pico-8 play session: hold → + tap 🅾

[t = 1 s] hold → ~1s, tap 🅾 ~2×
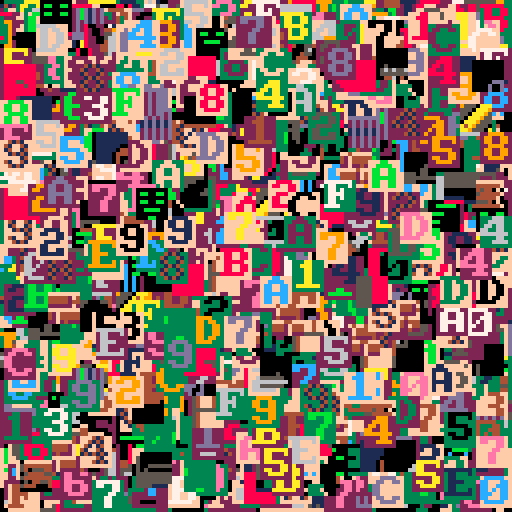
[t = 4 s] hold → ~4s, tap 🅾 ~7×
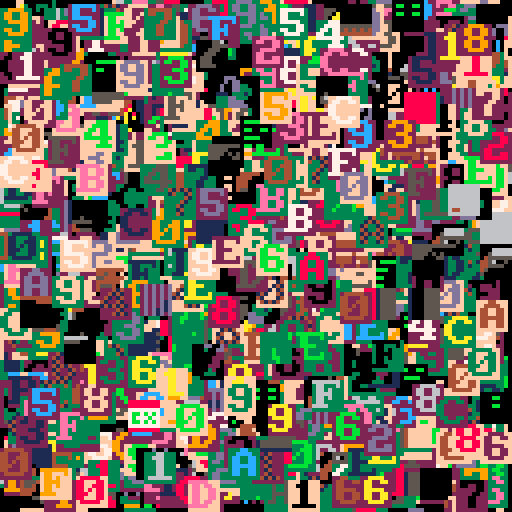
[t = 6 s] hold → ~6s, tap 🅾 ~10×
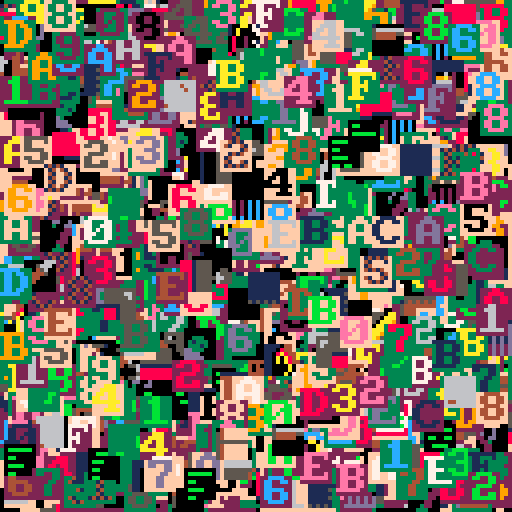
[t = 8 s] hold → ~8s, tap 🅾 ~14×
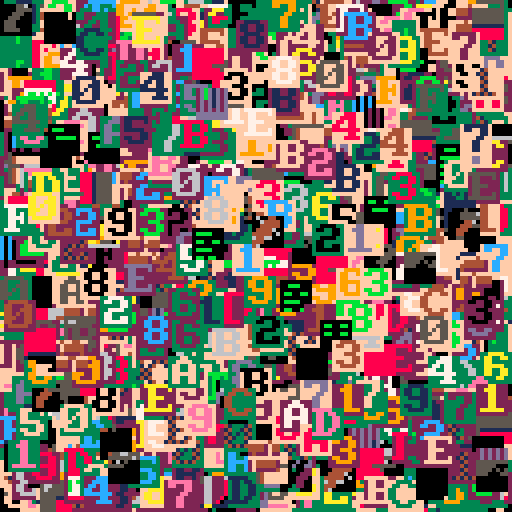

pico-8 cartridge
version 35
__lua__
page,src,nbpage=
 0,0,peek(0)
--bench data
ben8,ben16,ben8f,ben16f,benx,beny=
 {},{},{},{},{},{}
function init()
 cls()
 dtime=stat(1)
 unpack_gfx()
 dtime=stat(1)-dtime
 palt(0,false)
 srand(42)
 for i=1,32767 do
  add(ben8,rnd(1024)\1)
  add(ben8f,rnd(256)\1)
  add(ben16,rnd(256)\1)
  add(ben16f,rnd(64)\1)
  add(benx,rnd(121)\1)
  add(beny,rnd(121)\1)
 end
end

function unpack_gfx()
 local off=1+nbpage*2
 --decomp pack1 to 0x8000
 --decomp pack2 to 0xa000
 --decomp pack3 to 0xc000
 --decomp pack4 to 0xe000
 for i=1,nbpage do
  px9_decomp(0,0,off,pget,pset)
  local addr=0x6000+i*0x2000
  memcpy(addr,0x6000,0x2000)
  --read page length
  local len=%(-1+i*2)
  off+=len 
 end
end

-- virt sprite
local vsprtbl,vsprq

--vspr with 16x16 sprite
--using custom queue
function vspr16(nspr,x,y)
 local nxtspr
 --nspr in cache ?
 if vsprtbl[nspr] then
  --yes update age queue
  ldel(vsprq,nspr)--d
  laddlast(vsprq,nspr)--d
  nxtspr=vsprtbl[nspr]
  hit+=1
 else
  nxtspr=vsprq.len--d
	 --if vsprq full(cache size)
	 if nxtspr==64 then
	  --remove first
	  local o=vsprq.f--d
	  ldel(vsprq,o)--d
	  nxtspr=vsprtbl[o]
	  vsprtbl[o]=nil
	 end
  laddlast(vsprq,nspr)--d
  vsprtbl[nspr]=nxtspr
  --copy sprite in spritesheet
	 local src,dst=
	  0x8000+nspr\8*1024+nspr%8*8,
	  nxtspr\8*1024+nxtspr%8*8
	 for i=0,960,64 do
	--  memcpy(i,src+i,8)
	  poke4(dst+i,$(src+i),$(src+i+4))
	 end
 end
 --draw 16x16 spr 
 local ns=nxtspr%8*2+nxtspr\8*32
 spr(ns,x,y,2,2)
end

--delete element in tbl
--update first/last pointers
--update prev/next pointers
function ldel(tbl,ielt)
 local o=tbl[ielt]
-- if (o==nil) return
 --delete first ? update first
 if (tbl.f==ielt) tbl.f=o.n
 --delete last ? update last
 if (tbl.l==ielt) tbl.l=o.p
 --if prev, update prev.next
 if (o.p) tbl[o.p].n=o.n
 --if next, update next.prev
 if (o.n) tbl[o.n].p=o.p
 --as deleted,nomore prev or next
 o.p,o.n=nil,nil
 tbl.len-=1
end

--add element at last position
--update last,first pointers
--update prev,next pointers
function laddlast(tbl,ielt)
 local l,f=tbl.l,tbl.f
 if (l) tbl[l].n=ielt--add next to last
 if (not f) tbl.f=ielt--init
 local o=tbl[ielt]
 if (o==nil) o={} tbl[ielt]=o
 o.p,o.n,tbl.l=l,nil,ielt
 tbl.len+=1
end


--vspr with 16x16 sprite
--using native table function
function vspr16nat(nspr,x,y)
 local nxtspr
 --nspr in cache ?
 if vsprtbl[nspr] then
  --yes update age queue
  del(vsprq,nspr)
--  add(vsprq,nspr)
  vsprq[#vsprq+1]=nspr
  nxtspr=vsprtbl[nspr]
  hit+=1
 else
  nxtspr=#vsprq
	 --if vsprq full(cache size)
	 if nxtspr==64 then
	  --remove first
	  local o=deli(vsprq,1)
	  nxtspr=vsprtbl[o]
	  vsprtbl[o]=nil
	 end
--  add(vsprq,nspr)
  vsprq[#vsprq+1]=nspr
  vsprtbl[nspr]=nxtspr
  --copy sprite in spritesheet
	 local src,dst=
	  0x8000+nspr\8*1024+nspr%8*8,
	  nxtspr\8*1024+nxtspr%8*8
	 for i=0,960,64 do
	--  memcpy(i,src+i,8)
	  poke4(dst+i,$(src+i),$(src+i+4))
	 end
 end
 --draw 16x16 spr 
 local ns=nxtspr%8*2+nxtspr\8*32
 spr(ns,x,y,2,2)
end

--vspr with 8x8 sprite
--using custom queue
function vspr8(nspr,x,y)
 local nxtspr
 --nspr in cache ?
 if vsprtbl[nspr] then
  --yes update age queue
  ldel(vsprq,nspr)--d
  laddlast(vsprq,nspr)--d
  nxtspr=vsprtbl[nspr]
  hit+=1
 else
  nxtspr=vsprq.len--d
	 --if vsprq full(cache size)
	 if nxtspr==256 then
	  --remove first
	  local o=vsprq.f--d
	  ldel(vsprq,o)--d
	  nxtspr=vsprtbl[o]
	  vsprtbl[o]=nil
	 end
  laddlast(vsprq,nspr)--d
  vsprtbl[nspr]=nxtspr
  --copy sprite in spritesheet
  --jadelombax style
  local src,dst=
   32768+nspr\16*512+nspr%16*4,
   nxtspr\16*512+nxtspr%16*4
  for i=0,448,64 do
   poke4(dst+i,$(src+i))
  end
 end
 --draw spr 8x8 spr
 spr(nxtspr,x,y)
end

--vspr with 8x8 sprite
--using native table function
function vspr8nat(nspr,x,y)
 local nxtspr
 --nspr in cache ?
 if vsprtbl[nspr] then
  --yes update age queue
  del(vsprq,nspr)
--  add(vsprq,nspr)
  vsprq[#vsprq+1]=nspr
  nxtspr=vsprtbl[nspr]
  hit+=1
 else
  nxtspr=#vsprq
	 --if vsprq full(cache size)
	 if nxtspr==256 then
	  --remove first
	  local o=deli(vsprq,1)
	  nxtspr=vsprtbl[o]
	  vsprtbl[o]=nil
	 end
--  add(vsprq,nspr)
  vsprq[#vsprq+1]=nspr
  vsprtbl[nspr]=nxtspr
  --copy sprite in spritesheet
  --jadelombax style
  local src,dst=
   32768+nspr\16*512+nspr%16*4,
   nxtspr\16*512+nxtspr%16*4
  for i=0,448,64 do
   poke4(i,$(src+i))
  end
 end
 --draw spr
 spr(nxtspr,x,y)
end

--vspr with 8x8 sprite
--no cache/memcpy
function vspr8nc(nspr,x,y)
 --copy sprite in spritesheet
 local src=
  0x8000+nspr\16*512+nspr%16*4
 for i=0,448,64 do
  memcpy(i,src+i,4)
--  poke4(i,$(src+i))
 end
 --draw spr 8x8 spr
 spr(0,x,y)
end

--vspr with 16x16 sprite
--no cache/poke4
function vspr16nc(nspr,x,y)
 --copy sprite in spritesheet
 local src=
  0x8000+nspr\8*1024+nspr%8*8
 for i=0,960,64 do
--  memcpy(i,src+i,8)
  poke4(i,$(src+i),$(src+i+4))
 end
 --draw 16x16 spr 
 spr(0,x,y,2,2)
end

--jade lombax 
function vspr(n,x,y)
 local ssp=32768+n\16*512+n%16*4
 for i=0,448,64 do
  poke4(i,$(ssp+i))
 end
 spr(0,x,y)
end

function vspr16fifo(nspr,x,y)
 local nxtspr
 --nspr in cache ?
 if vsprtbl[nspr] then
  nxtspr=vsprtbl[nspr]
  hit+=1
 else
  nxtspr=vsprq.lst
  if vsprq[nxtspr] then
   vsprtbl[vsprq[nxtspr]]=nil--old
  end
  vsprq[nxtspr]=nspr
  vsprtbl[nspr]=nxtspr
  vsprq.lst=(nxtspr+1)%64
  --copy sprite in spritesheet
	 local src,dst=
	  0x8000+nspr\8*1024+nspr%8*8,
	  nxtspr\8*1024+nxtspr%8*8
	 for i=0,960,64 do
	  poke4(dst+i,$(src+i),$(src+i+4))
	 end
 end
 --draw 16x16 spr 
 local ns=nxtspr%8*2+nxtspr\8*32
 spr(ns,x,y,2,2)
end

function vspr8fifo(nspr,x,y)
 local nxtspr
 --nspr in cache ?
 if vsprtbl[nspr] then
  nxtspr=vsprtbl[nspr]
  hit+=1
 else
  nxtspr=vsprq.lst
  if vsprq[nxtspr] then
   vsprtbl[vsprq[nxtspr]]=nil--old
  end
  vsprq[nxtspr]=nspr
  vsprtbl[nspr]=nxtspr
  vsprq.lst=(nxtspr+1)%256
  --copy sprite in spritesheet
  local dst,src=
   nxtspr\16*512+nxtspr%16*4,
   0x8000+nspr\16*512+nspr%16*4
  for i=0,448,64 do
   poke4(dst+i,$(src+i))
  end
 end
 --draw spr
 spr(nxtspr,x,y)
end
-->8
-- px9 decompress

-- x0,y0 where to draw to
-- src   compressed data address
-- vget  read function (x,y)
-- vset  write function (x,y,v)

function
    px9_decomp(x0,y0,src,vget,vset)

    local function vlist_val(l, val)
        -- find position and move
        -- to head of the list

--[ 2-3x faster than block below
        local v,i=l[1],1
        while v!=val do
            i+=1
            v,l[i]=l[i],v
        end
        l[1]=val
--]]

--[[ 7 tokens smaller than above
        for i,v in ipairs(l) do
            if v==val then
                add(l,deli(l,i),1)
                return
            end
        end
--]]
    end

    -- bit cache is between 8 and
    -- 15 bits long with the next
    -- bits in these positions:
    --   0b0000.12345678...
    -- (1 is the next bit in the
    --   stream, 2 is the next bit
    --   after that, etc.
    --  0 is a literal zero)
    local cache,cache_bits=0,0
    function getval(bits)
        if cache_bits<8 then
            -- cache next 8 bits
            cache_bits+=8
            cache+=@src>>cache_bits
            src+=1
        end

        -- shift requested bits up
        -- into the integer slots
        cache<<=bits
        local val=cache&0xffff
        -- remove the integer bits
        cache^^=val
        cache_bits-=bits
        return val
    end

    -- get number plus n
    function gnp(n)
        local bits=0
        repeat
            bits+=1
            local vv=getval(bits)
            n+=vv
        until vv<(1<<bits)-1
        return n
    end

    -- header

    local
        w,h_1,      -- w,h-1
        eb,el,pr,
        x,y,
        splen,
        predict
        =
        gnp"1",gnp"0",
        gnp"1",{},{},
        0,0,
        0
        --,nil

    for i=1,gnp"1" do
        add(el,getval(eb))
    end
    for y=y0,y0+h_1 do
        for x=x0,x0+w-1 do
            splen-=1

            if(splen<1) then
                splen,predict=gnp"1",not predict
            end

            local a=y>y0 and vget(x,y-1) or 0

            -- create vlist if needed
            local l=pr[a] or {unpack(el)}
            pr[a]=l

            -- grab index from stream
            -- iff predicted, always 1

            local v=l[predict and 1 or gnp"2"]

            -- update predictions
            vlist_val(l, v)
            vlist_val(el, v)

            -- set
            vset(x,y,v)
        end
    end
end
-->8
function bench(vspr_fn,data)
 cls()
 --reinit cache info
 hit,tot,vsprtbl,vsprq=
  0,0,{},{lst=0,len=0}
 local btime=stat(1)
 for i=1,#data do
  local nb,x,y=
   data[i],
   benx[i],
   beny[i]
  vspr_fn(nb,x,y)
  tot+=1
 end
 btime=stat(1)-btime
 local ratio,sec,spd=
  hit/tot,btime/30,#data/(btime/30)
-- spr(0,0,64,16,4)
-- spr(128,0,96,16,4)
-- rectfill(0,81,127,92,0)
-- print("ratio "..ratio..
--  " time "..sec,0,81,7)
-- print("vspr/sec "..spd)
 return {
  ratio=ratio,
  btime=sec,
  spd=spd
  }
end

--unpack sprites in upper memory
init()
--display unpack sprite ok
--ready to bench
local benchs={
 {n="jadelombax",f=vspr,d=ben8},
 {n="vspr8memcpy",f=vspr8nc,d=ben8},
 {n="vspr8lru ",f=vspr8,d=ben8},
 {n="vspr8fifo",f=vspr8fifo,d=ben8},
 {n="vspr8lru ",f=vspr8,d=ben8f},
 {n="vspr8fifo",f=vspr8fifo,d=ben8f},
 {n="vspr16lru",f=vspr16,d=ben16},
 {n="vspr16fifo",f=vspr16fifo,d=ben16},
 {n="vspr16lru",f=vspr16,d=ben16f},
 {n="vspr16fifo",f=vspr16fifo,d=ben16f},
 {n="vspr16nc ",f=vspr16nc,d=ben16},
}

local bench_res={}
for b in all(benchs) do
 local fn,data=b.f,b.d
 add(bench_res,bench(fn,data))
end

--draw results
function bprint(str,x,y)
 for i=0,8 do
  print(str,x+(i%3)-1,y+i\3-1,0)
 end
 print(str,x,y,7)
end
bprint("ratio  speed time",48,16)
for i=1,#bench_res do
 local res,y=bench_res[i],24+i*8
 bprint(benchs[i].n,4,y)
 bprint(res.ratio,48,y)
 bprint(res.spd\1,78,y)
 bprint(res.btime,102,y)
end

repeat until btnp(❎)
__gfx__
402680cea0cea0cea0ffff8ff7ffff78fd89920bce31cdef52f7ff81ffef92ad34ff199052f18e00ff14dd46f320f118f08a4899ff087aef300f781e44d32af1
c892ffcf78019c8f21745ef09efb3b2afaeed95778a0b3c229848e299432299c808337df83ceea93f3d7400bee3034aa02780301d1734fe770921ccf8ccf1eec
f02ef18ff8cd1e92af344ac1342f3aa88378ef33df12be12c2a32922a4930e21e8468829f8ff6e7005302c00071b22e740005ffd2ee77a720fae2ef5b02ae4bc
4ca49ee2d25e47fe7c06014ecf70007ace02e301d101a0c301c1a9bb1450f14c0248e924f72e129f61a3ce789e8c80f78bc1304fd9f3a284870dcfc68487f70f
29e79d16382a317040198a0e480df7ff1343cb72e0e45210e47aebe8d0e578ff4f76fccdcf90e36726f9ffdc7e0fe7a08f04d78be107c0f9ffdca6fdeff0ff6e
0adff44cf198ffc2f30ee73f1fcf161ff47ad13c2ef9bd5bf18e78703d3712ce42d3b872fc1612ef89ffe0f44ab4e02e0d774415cd82f3ffa9d0b2aa8378027c
7e74ff5f129c5dc1c11d1dccf3fff1493f0f0b8edfd93e3b7ef11eff0c84cf40706ef06cf1ffec41f74e785ef0ffaee90ff06c80e720c172ff74f3cbb4f0cf20
308e121cff4a1ff7b7fb71ff0ff08ece7c5fc3948c9bcad802c674ef93ece8f3ff9842d8a0899042423bffdf52e53189982241ffffc4f9b895e5d5261192ffcf
9fe1341f294c72968369adc3141affcf81c59af41c46700749486e211593f4c0f7000dcf1a2686e700cf80d7b0021742ae4c89a24f898288f344c901df312ff4
ac213a4a51a286313f641194ac4744df3ff198e44a3440b6a259d38a72802388cb7290548414e00b59e3c6fd02451688ce59220c47699c2192ce889ac1ad67f9
1aac5e1e44e5e0bc8e8287394529725e404ac1ac9abf6a410736382cc10969414e3e5401e798255219cf9152694231f12af75e880921f322213adf020201effc
cf9e06788e53f12f2134ff11ff496ef10bf3ff0df9ff6d49159f84ffff6842988f95f1ff1ff52d309ac534ffcfb0d6f865846e3d30494fff35380f5878056fbc
43f40248c44a5e03d3c3598f4c4e6f2a44840031bc02442f84585e304b40b8aee790f02dd1f9ce491b944e59e01971110078e9052027f92aef45d846e75229c7
2b742195acb532709e718b1b12af84ceee85f33055e954342b5d0b4eb04601e11de4942984e7b8144f6209eebc11f39080120d096819a447263c384f129f613a
dc25e72361e10178708e341545e7789e4519fe51360f295ae09cf0cf8ba2e79e9f04389d22f86ca13a21f19f07d651ffe824f1a4349ff38fd12efb1f3c1f706f
97b2ff97ff49ffff3ae81a9c1cafc420340f18fc330fd7f0c5947c5e7269b406699cc2699c96972b9337cffd0369d825463049ff90f2157cb883e5d1082035ba
a6b401c12f369ad9737272e8fb1e260001e0704e002242e8ab05df38ee7640a83712328ff9f3102d840c00b200002021bd07cfbd746de71231cf7803784e8240
00228200001b42070e884402132a75c1d5622bd4469992dc01cf000812009580a008239457c6441b80c94c6a3b23f7097c080f4095145908e09002545e17bfdd
1583e41e2e364fd3080794007098dee8ec97179f8c4e0e942cc130c07a01f1dbf1a9314af1199f75e075bdb4c6066145a994bf69f12d17b27d810b575c2bb401
6aee74b08fc9f9dde1344fcbd19c2780a31e82cfc1953c214513e0e01a9f34bdf8315f3936b9daf1880b3415184cf30ff1f27a8ecb8a194c8c482420027966cb
747080d3f3ef985383444b8812b191a3f44f4ef18f5de018352f599f7b210198ac8567f0d4e0108e93179fc3ff8c073e593f898084e7014f2bedb519f21e5c2b
8431ffa117c6a93c0a212cf9810ba19c8be62ee772ef632e949c1e1d862ed1418eeee54690ff98928f948b09198f84848e8ecfe07eb199c13c1ff39062e36907
546f743f74de651f42ae945c29e77a74cb94466d944a552e4acf1a129f8df72ee335512ac325e70fef84e778ff203227d32948c3441183f388e776ef331f2917
32bb428017208507e01216ccf3c174ef8ecfa3db7ca79590a2d446292d9dd1348935890642f98ff8a3f8ac4801fe121c9ce8e08cf0168c08effee737af2b9c6c
3a4ab49ae071c4ae64128a0c0ba1f159b6ac2f976117d5efe534bc89388824243400c727369a7a73757274ae959c02e04a29178b163ca45309e3e3b3a92f47f9
198fd98c6eb4316fe484f77676ffb03d1f88194e398ae70124012e743ef042f73eb31493e974478a57f221379f941f876e94c66baf7bac5bd5578d572fb23c9c
00cfc705614f09ae474f49ee138fb4422e4da350000071840065cb7f0464cfb700dec30d342c1fac731e429402db8400000070be8d709e0e30d8705ecc2e0ad9
e3c12e2d8a0000000067fe3a3fa3a3a1f0cd7df82227cfb208000000004039393e3e3e984c5e9f356f7b07e4e083bb94050000000093e0aff3333a3b79f1cd3b
3ad814c1240480009502c152c37054c360f3e973130c2364904ccd328b6ed3ff38c7c7c73731cf2263941c4cfacffcacf99bf4dfdf7de0fbf1d7f48ca4173398
f948f350f1a9f04ef18f3d38ff43f3ff3b5cb483d3f33f0acfecf04d1ffd708edd4293f5ff72ffbb7221072e969c01f74ef65cc3f331ffe0eec72edf11319384
f9c8e818f9f874787074ef344b3988a758e63d4ff4ce8ecfecf85c7c7848a36ec96679f8cf989f7bef84f70e19fde15809e781008024c920895813000000f778
8ec91f214238fbff5f7497d32c50b8c0000000e000000000000910109f2849defe2eb35c48ffef9bffd1dd42d2a89392a025495a92e4100c929e9fd9c1c12d57
f0ffaed9f1d8997ac57c631fd195828e4100100c08080000200180f0108fc942b2f86df1ff5df39f4878020a00e000000000000000708ff7ffdf92c00526090e
00802500000000f00fffff8f54ffacf7ff85d1c1f14243f3ff0c07969f728c0084a42ae00ef0ffbe304b0cffff8ff7ffff78fd7a98a1b2c3d4e5f6004cc446c1
029ca4499aa4499cc009980ce480499a84c9402e0228020898c0098a00020008200022255a13c024020008a0e010ac34424293785092a425498a0888088e8e58
92e4e8e8c2500bf12b85440b8a2a3a1b201f30496884466884078846050d140adf0d24027853c145444cc4b005d254514145453422002420f1ade00101073841
2028025100fffc948790061424a0455aa4924241296144c288924241292142489812e4e8e0f8ffefea3236021e60a4455aa4456a844648e42007445aa4440e72
1140114040844658041000400001102159928826110040000507e025911212cc8392a425495a44404470744492a447471706d208df292c52585451d1887188c1
4a23344223344834226828d070ee281140938a2e2a622206a518a6828a2a2a2a9101200101ef0d07083848810a4111008a70efa7b40cb420a001255aa2159402
4a092b12461494024a0919424294a0470747f7ff9f9aa5599225997080220731285aa205899888c94c6e7213936100c20002000880499a443048100504100005
4c024c02020828208080f77e041000f12a1219e0908831119c1d9016901626848429215242a4e79e1225151dff021e7080831405000440128807499aa4a2828a
ff0d47071248f348c1028ec1306f4c7020008c6844600943c847172124440919424294101dac17944c4294902126c221c221838a2e52a235383affffdaa44d9a
a4498c83143108c9519225484cc4446e721393988c0b100610004000445aa402c102a0280080206812601210404001010434ffa3008000df11c08807c40489e8
e488b480b4b021244409199222357f94a029e8f89f708083142ca008200012c034485aa415155474ef383a18c012cf021e70040ef16b0283016044230243184a
363a882921424898122284e0e835a8e4122284843911061906195c74119225c9d1f1ffcf17887e91708023255aa2255a2334422207312852a225721083880288
02223442a200800002000880499ac4340188000220380827099c90e0161ca425495aa2022202a3a312a4353a3ab810c670ce6911c2a2828ace04cb045e122991
1229c1229141430186f347018812dc7451111331204db01554545151018c080108786f384840c1025c000a885004f33f2de52085010528599225a89450425819
b022a09450424898122284353a383affffea1bd13e021e60a4455aa4456a844648e42007445aa4440e7211401140408446580410004000011021599288261100
40000507e025911212cc8392a425495a44404470744492a447471706d208df292c52585451d1887188c14a23344223344834226828d070ee281140938a2e2a62
2206a518a6828a2a2a2a9101200101ef0d07083848810a4111008a70efa7b40cb420a001255aa21594024a092b12461494024a0919424294a0470747f7ff9f9a
a5599225997080220731285aa205899888c94c6e7213936100c20002000880499a4430481005041000054c024c02020828208080f77e041000f12a1219e09088
31119c1d9016901626848429215242a4e79e1225151dff021e7080831405000440128807499aa4a2828aff0d47071248f348c1028ec1306f4c7020008c684460
0943c847172124440919424294101dac17944c4294902126c221c221838a2e52a235383affffdaa44d9aa4498c83143108c9519225484cc4446e721393988c0b
100610004000445aa402c102a0280080206812601210404001010434ffa3008000df11c08807c40489e8e488b480b4b021244409199222357f94a029e8f89f70
8083142ca008200012c034485aa415155474ef383a18c012cf021e70040ef16b0283016044230243184a363a882921424898122284e0e835a8e4122284843911
061906195c74119225c9d1f1ffcf97887f91708023255aa2255a2334422207312852a22572108388028802223442a200800002000880499ac434018800022038
0827099c90e0161ca425495aa2022202a3a312a4353a3ab810c670ce6911c2a2828ace04cb045e1229911229c1229141430186f347018812dc7451111331204d
b01554545151018c080108786f384840c1025c000a885004f33f2de52085010528599225a89450425819b022a09450424898122284353a383afffffa1bf16823
e001465aa4455aa4466884440e7240a4454ae4201701140104446884450001000410001192258968120100045070005e122921c13c28495a92a4450444044747
24497a747461208df09dc222854515158d188718ac34422334428344238286020de78e120134a9e8a2222662508a612aa8a8a2a21219001210f0de7080808314
a8101401a008f77e4acb400b021a50a2255a4129a094b02261444129a09490212444097a747074ffffa9599a255992090728721083a2255a90888998cce42637
311906200c2000800098a4490483045140000150c024c02420808002020878ef47000110af2291010e891813c1d90169016961424898122225447aee295152d1
f12fe0010738485100400024817890a4492a2aa8f8df70742081348f142ce0180cf3c6040702c08846049630847c74114242949021244409d1c17a41c9244409
1962221c221c32a8e822255a83a3f3ffaf4ddaa4499ac438481183901c255982c4444ce426373189c9b800610001000440a4452a102c008a0200088226012601
010414104040f33f0a0008f01d018c78404c90884e8e480b480b1b42429490212952f347099a828eff09073848c1028a000220014c83a4455a514145f78ea383
012cf12ce00147e010bf263018004634223084a164a3839812228484292142088e5e834a2e214248981361906190c145172159921c1dffff7c3e88cf1b090738
52a2255aa23542232472108322255a22073188288028204223240a00082000800098a4494c138008200082837092c009096ec1415a92a4252a2022303a2a415a
a3a3830b610ce79c16212c2aa8e84cb04ce02591122991122c1219341460387f148028c14d1715311103d2045b4145151515c088108080f7868304142cc005a0
80084530ffd3520e52185080922559824a09258495012b024a0925848429214258a383a3f3ffafcf1f93cff31323e8d23bd2f22129daf26139c2635b220fa34b
42a5e55242e5706b48fba9a08b1021a1c5a200a00e850530aa61545a59c0340444002126aca003070b9c90e014a8858424692111011124d1d1016a4293a3680b
6125f12b85b49221aab8d2c9ac71a8c14a6359233c963558342268280f3a7f148088e0a683aa9858b522b04548aa2a2a271115c009200141ef09175658c1b566
8201495420bd06fffcb4869515a0822b495996561b412b105c4a2b1a15659246309894228ca3d252a383a378ffffc5258b5aa4456a142c80c9400e9aa4496222
2672139398cce45408b0008000022052a215001e00450100044113801380800202082820f19f0d0004708e8846342826404c2747248524858529214248989421
f9ab84454947f78c83142ce001450001108026c152a225a8a8a2f34fd1c18016f01e7080a37000df1b100c08231219104ad032d1c14409194242949021044727
c925179021244489b840b840e8a28398a4490e8effffbea8e57340bab45c4aac832b8ccbe0da906579b884c5e4d621f2e35a40cb8f4911862035614100ae5819
961565029174124000c31a065c855202020e10107000e1f9ad00800e951eac1a5910948804422725096941858529e0b894221d1c86f9ab8c95a23a3aef155c6b
073a5851004007c2488301bcb4d29854550e7576cf57c0128acfe40917d6d930c8f1ea8202496bc48a0488d0226164a38398028e4b29c2382a2de0ec71a89592
21540987a5a40b22a2227551b4446959463b388af7ff8effff8ff7ffff78fd1af0a9b2c3d4e5f6004cc446c1029ca4499aa4499cc009980ce480499a84c9402e
0228020898c0098a00020008200022255a13c024020008a0e010ac34424293785092a425498a0888088e8e5892e4e8e8c2500bf12b85440b8a2a3a1b201f3049
6884466884078846050d140adf0d24027853c145444cc4b005d254514145453422002420f1ade001010738412028025100fffc948790061424a0455aa4924241
296144c288924241292142489812e4e8e0f8ffefea3236021e60a4455aa4456a844648e42007445aa4440e721140114040844658041000400001102159928826
110040000507e025911212cc8392a425495a44404470744492a447471706d208df292c52585451d1887188c14a23344223344834226828d070ee281140938a2e
2a622206a518a6828a2a2a2a9101200101ef0d07083848810a4111008a70efa7b40cb420a001255aa21594024a092b12461494024a0919424294a0470747f7ff
9f9aa5599225997080220731285aa205899888c94c6e7213936100c20002000880499a4430481005041000054c024c02020828208080f77e041000f12a1219e0
908831119c1d9016901626848429215242a4e79e1225151dff021e7080831405000440128807499aa4a2828aff0d47071248f348c1028ec1306f4c7020008c68
44600943c847172124440919424294101dac17944c4294902126c221c221838a2e52a235383affffdaa44d9aa4498c83143108c9519225484cc4446e72139398
8c0b100610004000445aa402c102a0280080206812601210404001010434ffa3008000df11c08807c40489e8e488b480b4b021244409199222357f94a029e8f8
9f708083142ca008200012c034485aa415155474ef383a18c012cf021e70040ef16b0283016044230243184a363a882921424898122284e0e835a8e412228484
3911061906195c74119225c9d1f1ffcf17887e91708023255aa2255a2334422207312852a22572108388028802223442a200800002000880499ac43401880002
20380827099c90e0161ca425495aa2022202a3a312a4353a3ab810c670ce6911c2a2828ace04cb045e1229911229c1229141430186f347018812dc7451111331
204db01554545151018c080108786f384840c1025c000a885004f33f2de52085010528599225a89450425819b022a09450424898122284353a383affffea1bd1
3e021e60a4455aa4456a844648e42007445aa4440e721140114040844658041000400001102159928826110040000507e025911212cc8392a425495a44404470
744492a447471706d208df292c52585451d1887188c14a23344223344834226828d070ee281140938a2e2a622206a518a6828a2a2a2a9101200101ef0d070838
48810a4111008a70efa7b40cb420a001255aa21594024a092b12461494024a0919424294a0470747f7ff9f9aa5599225997080220731285aa205899888c94c6e
7213936100c20002000880499a4430481005041000054c024c02020828208080f77e041000f12a1219e0908831119c1d9016901626848429215242a4e79e1225
151dff021e7080831405000440128807499aa4a2828aff0d47071248f348c1028ec1306f4c7020008c6844600943c847172124440919424294101dac17944c42
94902126c221c221838a2e52a235383affffdaa44d9aa4498c83143108c9519225484cc4446e721393988c0b100610004000445aa402c102a028008020681260
1210404001010434ffa3008000df11c08807c40489e8e488b480b4b021244409199222357f94a029e8f89f708083142ca008200012c034485aa415155474ef38
3a18c012cf021e70040ef16b0283016044230243184a363a882921424898122284e0e835a8e4122284843911061906195c74119225c9d1f1ffcf97887f917080
23255aa2255a2334422207312852a22572108388028802223442a200800002000880499ac4340188000220380827099c90e0161ca425495aa2022202a3a312a4
353a3ab810c670ce6911c2a2828ace04cb045e1229911229c1229141430186f347018812dc7451111331204db01554545151018c080108786f384840c1025c00
0a885004f33f2de52085010528599225a89450425819b022a09450424898122284353a383afffffa1bf16823e001465aa4455aa4466884440e7240a4454ae420
1701140104446884450001000410001192258968120100045070005e122921c13c28495a92a445044404474724497a747461208df09dc222854515158d188718
ac34422334428344238286020de78e120134a9e8a2222662508a612aa8a8a2a21219001210f0de7080808314a8101401a008f77e4acb400b021a50a2255a4129
a094b02261444129a09490212444097a747074ffffa9599a255992090728721083a2255a90888998cce42637311906200c2000800098a4490483045140000150
c024c02420808002020878ef47000110af2291010e891813c1d90169016961424898122225447aee295152d1f12fe0010738485100400024817890a4492a2aa8
f8df70742081348f142ce0180cf3c6040702c08846049630847c74114242949021244409d1c17a41c92444091962221c221c32a8e822255a83a3f3ffaf4ddaa4
499ac438481183901c255982c4444ce426373189c9b800610001000440a4452a102c008a0200088226012601010414104040f33f0a0008f01d018c78404c9088
4e8e480b480b1b42429490212952f347099a828eff09073848c1028a000220014c83a4455a514145f78ea383012cf12ce00147e010bf263018004634223084a1
64a3839812228484292142088e5e834a2e214248981361906190c145172159921c1dffff7c3e88cf1b09073852a2255aa23542232472108322255a2207318828
8028204223240a00082000800098a4494c138008200082837092c009096ec1415a92a4252a2022303a2a415aa3a3830b610ce79c16212c2aa8e84cb04ce02591
122991122c1219341460387f148028c14d1715311103d2045b4145151515c088108080f7868304142cc005a080084530ffd3520e52185080922559824a092584
95012b024a0925848429214258a383a3f3ffafcf1f93cff31323e8d23bd2f22129daf26139c2635b220fa34b42a5e55242e5706b48fba9a08b1021a1c5a200a0
0e850530aa61545a59c0340444002126aca003070b9c90e014a8858424692111011124d1d1016a4293a3680b6125f12b85b49221aab8d2c9ac71a8c14a635923
3c963558342268280f3a7f148088e0a683aa9858b522b04548aa2a2a271115c009200141ef09175658c1b5668201495420bd06fffcb4869515a0822b49599656
1b412b105c4a2b1a15659246309894228ca3d252a383a378ffffc5258b5aa4456a142c80c9400e9aa44962222672139398cce45408b0008000022052a215001e
00450100044113801380800202082820f19f0d0004708e8846342826404c2747248524858529214248989421f9ab84454947f78c83142ce001450001108026c1
52a225a8a8a2f34fd1c18016f01e7080a37000df1b100c08231219104ad032d1c14409194242949021044727c925179021244489b840b840e8a28398a4490e8e
ffffbea8e57340bab45c4aac832b8ccbe0da906579b884c5e4d621f2e35a40cb8f4911862035614100ae5819961565029174124000c31a065c855202020e1010
7000e1f9ad00800e951eac1a5910948804422725096941858529e0b894221d1c86f9ab8c95a23a3aef155c6b073a5851004007c2488301bcb4d29854550e7576
cf57c0128acfe40917d6d930c8f1ea8202496bc48a0488d0226164a38398028e4b29c2382a2de0ec71a8959221540987a5a40b22a2227551b4446959463b388a
f7ff8effff8ff7ffff78fd1af829b2c3d4e5f6004cc446c1029ca4499aa4499cc009980ce480499a84c9402e0228020898c0098a00020008200022255a13c024
020008a0e010ac34424293785092a425498a0888088e8e5892e4e8e8c2500bf12b85440b8a2a3a1b201f30496884466884078846050d140adf0d24027853c145
444cc4b005d254514145453422002420f1ade001010738412028025100fffc948790061424a0455aa4924241296144c288924241292142489812e4e8e0f8ffef
ea3236021e60a4455aa4456a844648e42007445aa4440e721140114040844658041000400001102159928826110040000507e025911212cc8392a425495a4440
4470744492a447471706d208df292c52585451d1887188c14a23344223344834226828d070ee281140938a2e2a622206a518a6828a2a2a2a9101200101ef0d07
083848810a4111008a70efa7b40cb420a001255aa21594024a092b12461494024a0919424294a0470747f7ff9f9aa5599225997080220731285aa205899888c9
4c6e7213936100c20002000880499a4430481005041000054c024c02020828208080f77e041000f12a1219e0908831119c1d9016901626848429215242a4e79e
__map__
215251d1ff20e1070838415000400421887094a94a2a28a8ffd0747021843f841c20e81c03f6c4070200c886440690348c7471124244909124244901d1ca7149c424490912622c122c1238a8e2252a5383a3ffffad4ad4a94a94c8384113809c15295284c44c44e627313989c8b001600100040044a54a201c200a8200080286
21062101040410104043ff3a000800fd110c88704c40988e4e884b084b0b1242449091292253f7490a928e8ff907083841c20a800200210c4384a54a51514547fe83a3810c21fc20e10740e01fb6203810064432203481a463a38892122484892122480e8e538a4e21224848931160916091c5471129529c1d1ffffc7188e719
07083252a52a52a532432422701382252a52270138882088202243242a0008002000800894a94c43108800200283807290c9090e61c14a5294a52a2022203a3a214a53a3a38b016c07ec96112c2a28a8ec40bc40e521921921921c2219143410683f74108821cd471511311302d40b514545151510c880108087f68384041c20
c500a08805403ff3d25e02581050829529528a49052485910b220a490524848921224853a383a3ffffaeb11de320e1064a54a54a54a64864844e027044a54a44e02711041104044864854001000400100112952988621100040050700e52192121cc38294a5294a5440444074744294a747471602d80fd92c2258545151d8817
881ca4324324324384432286820d07ee82110439a8e2a22622605a816a28a8a2a2a21910021010fed07080838418a0141100a807fe7a4bc04b020a1052a52a514920a490b22164414920a490912424490a7470747ffff9a95a95295299070822701382a52a509889889cc4e627313916002c002000800894a944038401504001
0050c420c4202080820208087fe74001001fa221910e09881311c9d109610961624848921225244a7ee9215251d1ff20e1070838415000400421887094a94a2a28a8ffd0747021843f841c20e81c03f6c4070200c886440690348c7471124244909124244901d1ca7149c424490912622c122c1238a8e2252a5383a3ffffad4a
d4a94a94c8384113809c15295284c44c44e627313989c8b001600100040044a54a201c200a820008028621062101040410104043ff3a000800fd110c88704c40988e4e884b084b0b1242449091292253f7490a928e8ff907083841c20a800200210c4384a54a51514547fe83a3810c21fc20e10740e01fb62038100644322034
81a463a38892122484892122480e8e538a4e21224848931160916091c5471129529c1d1ffffc7988f71907083252a52a52a532432422701382252a52270138882088202243242a0008002000800894a94c43108800200283807290c9090e61c14a5294a52a2022203a3a214a53a3a38b016c07ec96112c2a28a8ec40bc40e521
921921921c2219143410683f74108821cd471511311302d40b514545151510c880108087f68384041c20c500a08805403ff3d25e02581050829529528a49052485910b220a490524848921224853a383a3ffffafb11f86320e1064a54a54a54a64864844e027044a54a44e027110411040448648540010004001001129529886
21100040050700e52192121cc38294a5294a5440444074744294a747471602d80fd92c2258545151d8817881ca4324324324384432286820d07ee82110439a8e2a22622605a816a28a8a2a2a21910021010fed07080838418a0141100a807fe7a4bc04b020a1052a52a514920a490b22164414920a490912424490a7470747ff
ff9a95a95295299070822701382a52a509889889cc4e627313916002c002000800894a9440384015040010050c420c4202080820208087fe74001001fa221910e09881311c9d109610961624848921225244a7ee9215251d1ff20e1070838415000400421887094a94a2a28a8ffd0747021843f841c20e81c03f6c4070200c88
6440690348c7471124244909124244901d1ca7149c424490912622c122c1238a8e2252a5383a3ffffad4ad4a94a94c8384113809c15295284c44c44e627313989c8b001600100040044a54a201c200a820008028621062101040410104043ff3a000800fd110c88704c40988e4e884b084b0b1242449091292253f7490a928e8
ff907083841c20a800200210c4384a54a51514547fe83a3810c21fc20e10740e01fb6203810064432203481a463a38892122484892122480e8e538a4e21224848931160916091c5471129529c1d1ffffc7e388fcb1907083252a52a52a532432422701382252a52270138882088202243242a0008002000800894a94c4310880
0200283807290c9090e61c14a5294a52a2022203a3a214a53a3a38b016c07ec96112c2a28a8ec40bc40e521921921921c2219143410683f74108821cd471511311302d40b514545151510c880108087f68384041c20c500a08805403ff3d25e02581050829529528a49052485910b220a490524848921224853a383a3ffffafc
f139fc3f31328e2db32d2f1292ad2f16932c36b522f03ab4245a5e25245e07b684bf9a0ab801121a5c2a000ae0585003aa1645a5950c434044001262ca0a3070b0c9090e418a5848429612111011421d1d10a624393a86b016521fb2584b2912aa8b2d9cca178a1ca4369532c369538543228682f0a3f74108880e6a38aa8985
5b220b5484aaa2a27211510c90021014fe907165851c5b662810944502db60ffcf4b6859510a28b294956965b114b201c5a4b2a15156296403894922c83a2d253a383a87ffff5c52b8a54a54a641c2089c04e0a94a9426226227313989cc4e45800b0008002002252a5100e1005410004014310831080820208082021ff9d000
4007e8886443826204c472744258425858921224848949129fba485494747fc83841c20e105400100108621c252a528a8a2a3ff41d1c08610fe107083a0700fdb101c08032219101a40d231d1c44909124244909124074729c527109124244988b048b048e2a38894a94e0e8ffffeb8a5e3704ab4bc5a4ca38b2c8bc0ead0956
978b485c4e6d122f3ea504bcf89411680253161400ea85916951562019472104003ca160c558252020e0010107001e9fda0008e059e1caa195014988402472529096145858920e8b4922d1c1689fbac8592aa3a3fe51c5b670a385150004702c843810cb4b2d894555e05767fc750c21a8fc4e90716d9d038c1fae282094b64c
a840880d2216463a388920e8b4922c83a2d20ece178a5929124590785a4ab0222a2257154b44969564b383a87fffe8000000000000000000000000000000000000000000000000000000000000000000000000000000000000000000000000000000000000000000000000000000000000000000000000000000000000000000
